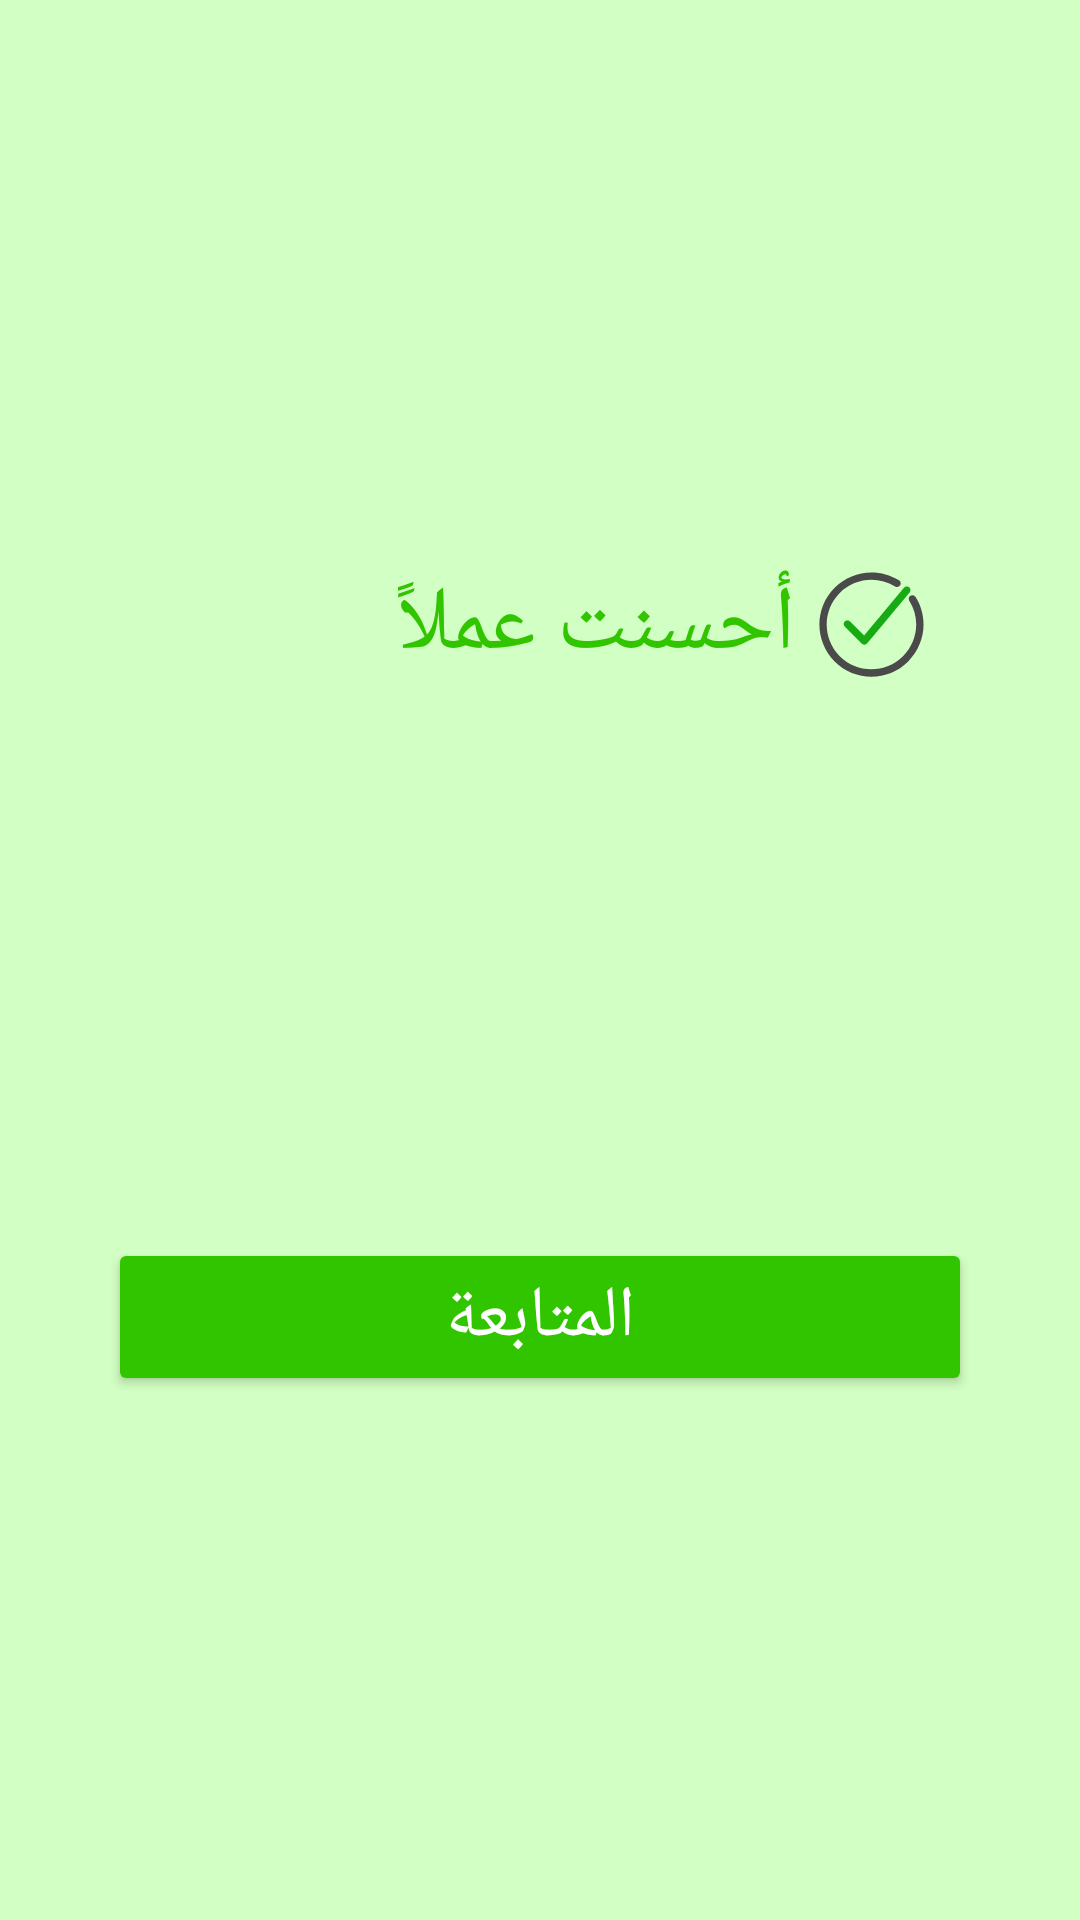

Write the Android layout XML for this screen, with the resource values it uses.
<!-- AndroidManifest.xml: application theme Theme.Re7letElKalemat -->
<!-- res/layout/success_dialog_custom.xml -->
<?xml version="1.0" encoding="utf-8"?>
<androidx.constraintlayout.widget.ConstraintLayout xmlns:android="http://schemas.android.com/apk/res/android"
    xmlns:app="http://schemas.android.com/apk/res-auto"
    xmlns:tools="http://schemas.android.com/tools"
    android:layout_width="match_parent"
    android:layout_height="wrap_content"
    android:orientation="vertical"
    android:background="@color/LightGreen"
    android:backgroundTint="@color/LightGreen"
    android:padding="36dp">

<androidx.constraintlayout.widget.ConstraintLayout
    android:layout_width="match_parent"
    android:layout_height="match_parent">

</androidx.constraintlayout.widget.ConstraintLayout>
    <ImageView
        android:id="@+id/imageView"
        android:layout_width="35dp"
        android:layout_height="35dp"
        android:layout_marginTop="32dp"
        android:layout_marginEnd="16dp"
        android:layout_marginBottom="32dp"
        app:layout_constraintBottom_toTopOf="@id/follow_up_button"
        app:layout_constraintEnd_toEndOf="parent"
        app:layout_constraintTop_toTopOf="parent"
        app:srcCompat="@drawable/correct_ic" />

    <TextView
        android:id="@+id/dialog_title"
        style="@style/GeneralText"
        android:layout_width="wrap_content"
        android:layout_height="wrap_content"
        android:layout_marginEnd="8dp"
        android:text="@string/good_jop"
        android:textColor="@color/green"
        android:textSize="30sp"
        app:layout_constraintBottom_toBottomOf="@+id/imageView"
        app:layout_constraintEnd_toStartOf="@+id/imageView"
        app:layout_constraintTop_toTopOf="@+id/imageView" />

    <Button
        android:id="@+id/follow_up_button"
        style="@style/GreenButton"
        android:layout_width="match_parent"
        android:layout_height="wrap_content"
        android:layout_marginTop="32dp"
        android:layout_marginBottom="16dp"
        android:text="@string/follow_up"
        app:layout_constraintBottom_toBottomOf="parent"
        app:layout_constraintEnd_toEndOf="parent"
        app:layout_constraintStart_toStartOf="parent"
        app:layout_constraintTop_toBottomOf="@id/imageView" />
</androidx.constraintlayout.widget.ConstraintLayout>
<!-- resources referenced by this layout -->
<resources>
  <color name="LightGreen">#D2FFC3</color>
  <color name="green">#31C500</color>
  <!-- drawable correct_ic (drawable) -->
  <vector xmlns:android="http://schemas.android.com/apk/res/android" android:height="100dp" android:viewportHeight="117" android:viewportWidth="117" android:width="100dp">
        
      <path android:fillColor="#17AB13" android:fillType="nonZero" android:pathData="M34.5,55.1C32.9,53.5 30.3,53.5 28.7,55.1C27.1,56.7 27.1,59.3 28.7,60.9L47.6,79.8C48.4,80.6 49.4,81 50.5,81C50.6,81 50.6,81 50.7,81C51.8,80.9 52.9,80.4 53.7,79.5L101,22.8C102.4,21.1 102.2,18.5 100.5,17C98.8,15.6 96.2,15.8 94.7,17.5L50.2,70.8L34.5,55.1Z" android:strokeColor="#00000000" android:strokeWidth="1"/>
        
      <path android:fillColor="#4A4A4A" android:fillType="nonZero" android:pathData="M89.1,9.3C66.1,-5.1 36.6,-1.7 17.4,17.5C-5.2,40.1 -5.2,77 17.4,99.6C28.7,110.9 43.6,116.6 58.4,116.6C73.2,116.6 88.1,110.9 99.4,99.6C118.7,80.3 122,50.7 107.5,27.7C106.3,25.8 103.8,25.2 101.9,26.4C100,27.6 99.4,30.1 100.6,32C113.1,51.8 110.2,77.2 93.6,93.8C74.2,113.2 42.5,113.2 23.1,93.8C3.7,74.4 3.7,42.7 23.1,23.3C39.7,6.8 65,3.9 84.8,16.2C86.7,17.4 89.2,16.8 90.4,14.9C91.6,13 91,10.5 89.1,9.3Z" android:strokeColor="#00000000" android:strokeWidth="1"/>
      
  </vector>
  <string name="follow_up">المتابعة</string>
  <string name="good_jop">أحسنت عملاً</string>
  <style name="GeneralText">
          <item name="android:textColor">@color/darkGray</item>
          <item name="android:fontFamily">@font/app</item>
      </style>
  <style name="GreenButton">
          <item name="android:textColor">@color/white</item>
          <item name="android:backgroundTint">@color/green</item>
          <item name="android:textSize">24sp</item>
          <item name="android:fontFamily">@font/app</item>
      </style>
  <style name="Theme.Re7letElKalemat" parent="Base.Theme.Re7letElKalemat" />
  <color name="darkGray">#1F1F1F</color>
  <color name="white">#FFFFFFFF</color>
  <style name="Base.Theme.Re7letElKalemat" parent="Theme.Material3.DayNight.NoActionBar">
          <item name="colorPrimary">@color/my_primary_color</item>
          <item name="colorPrimaryVariant">@color/my_primary_variant_color</item>
          <item name="colorOnPrimary">@color/my_on_primary_color</item>
          <item name="colorSecondary">@color/my_secondary_color</item>
          <item name="colorSecondaryVariant">@color/my_secondary_variant_color</item>
          <item name="colorOnSecondary">@color/my_on_secondary_color</item>
      </style>
  <color name="my_primary_color">#FFAA00</color>
  <color name="my_primary_variant_color">#FFCD4D</color>
  <color name="my_on_primary_color">#FFFFFFFF</color>
  <color name="my_secondary_color">#99FFFFFF</color>
  <color name="my_secondary_variant_color">#99E1E1E1</color>
  <color name="my_on_secondary_color">#1F1F1F</color>
</resources>
